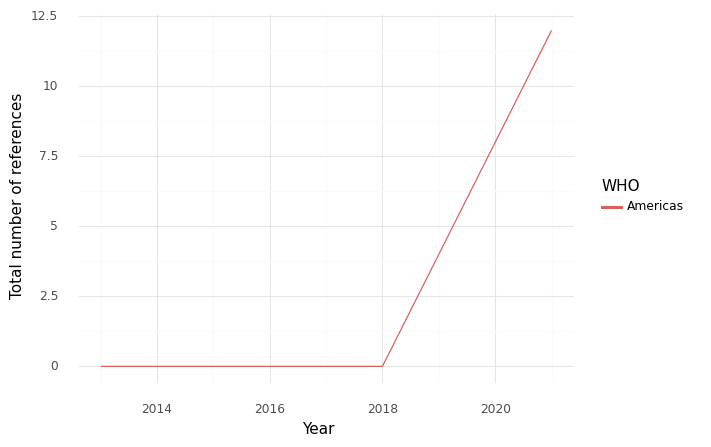

The file beside this chart, header and first rows:
, WHO, Year, intersection, climate, health, sum, Sector
0, Americas, 2013, 0.0, 5.0, 201.0, 206.0, Health Care Equipment & Ser...
1, Americas, 2014, 0.0, 10.0, 498.0, 508.0, Health Care Equipment & Ser...
2, Americas, 2015, 0.0, 0.0, 312.0, 312.0, Health Care Equipment & Ser...
3, Americas, 2018, 0.0, 1.0, 238.0, 239.0, Health Care Equipment & Ser...
4, Americas, 2021, 12.0, 6.0, 652.0, 670.0, Health Care Equipment & Ser...
